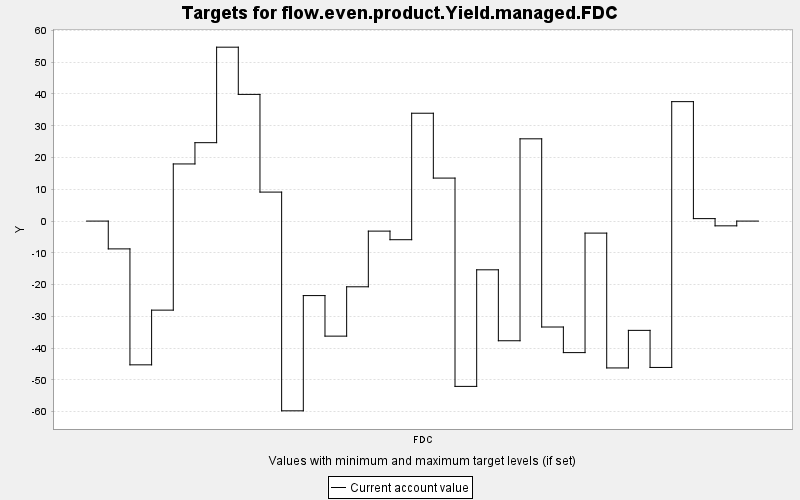

Data behind this chart, as committed beside it:
TARGET, PERIOD, YEAR, PERIODWIDTH, MINIMUM, MAXIMUM, MINWEIGHT, MAXWEIGHT, CURRENT, SUMMARY
flow.even.product.Yield.managed.FDC, 0, 0, 10.0, 0.0, 10000, 1.0, 1.0, 0.0, 0.0
flow.even.product.Yield.managed.FDC, 1, 10, 10.0, 0.0, 10000, 1.0, 1.0, -8.75, 0.0
flow.even.product.Yield.managed.FDC, 2, 20, 10.0, 0.0, 10000, 1.0, 1.0, -45.24, 0.0
flow.even.product.Yield.managed.FDC, 3, 30, 10.0, 0.0, 10000, 1.0, 1.0, -28.03, 0.0
flow.even.product.Yield.managed.FDC, 4, 40, 10.0, 0.0, 10000, 1.0, 1.0, 17.99, 0.0
flow.even.product.Yield.managed.FDC, 5, 50, 10.0, 0.0, 10000, 1.0, 1.0, 24.68, 0.0
flow.even.product.Yield.managed.FDC, 6, 60, 10.0, 0.0, 10000, 1.0, 1.0, 54.74, 0.0
flow.even.product.Yield.managed.FDC, 7, 70, 10.0, 0.0, 10000, 1.0, 1.0, 39.88, 0.0
flow.even.product.Yield.managed.FDC, 8, 80, 10.0, 0.0, 10000, 1.0, 1.0, 9.125, 0.0
flow.even.product.Yield.managed.FDC, 9, 90, 10.0, 0.0, 10000, 1.0, 1.0, -59.72, 0.0
flow.even.product.Yield.managed.FDC, 10, 100, 10.0, 0.0, 10000, 1.0, 1.0, -23.45, 0.0
flow.even.product.Yield.managed.FDC, 11, 110, 10.0, 0.0, 10000, 1.0, 1.0, -36.21, 0.0
flow.even.product.Yield.managed.FDC, 12, 120, 10.0, 0.0, 10000, 1.0, 1.0, -20.68, 0.0
flow.even.product.Yield.managed.FDC, 13, 130, 10.0, 0.0, 10000, 1.0, 1.0, -3.157, 0.0
flow.even.product.Yield.managed.FDC, 14, 140, 10.0, 0.0, 10000, 1.0, 1.0, -5.86, 0.0
flow.even.product.Yield.managed.FDC, 15, 150, 10.0, 0.0, 10000, 1.0, 1.0, 33.95, 0.0
flow.even.product.Yield.managed.FDC, 16, 160, 10.0, 0.0, 10000, 1.0, 1.0, 13.53, 0.0
flow.even.product.Yield.managed.FDC, 17, 170, 10.0, 0.0, 10000, 1.0, 1.0, -52.03, 0.0
flow.even.product.Yield.managed.FDC, 18, 180, 10.0, 0.0, 10000, 1.0, 1.0, -15.34, 0.0
flow.even.product.Yield.managed.FDC, 19, 190, 10.0, 0.0, 10000, 1.0, 1.0, -37.66, 0.0
flow.even.product.Yield.managed.FDC, 20, 200, 10.0, 0.0, 10000, 1.0, 1.0, 25.89, 0.0
flow.even.product.Yield.managed.FDC, 21, 210, 10.0, 0.0, 10000, 1.0, 1.0, -33.34, 0.0
flow.even.product.Yield.managed.FDC, 22, 220, 10.0, 0.0, 10000, 1.0, 1.0, -41.4, 0.0
flow.even.product.Yield.managed.FDC, 23, 230, 10.0, 0.0, 10000, 1.0, 1.0, -3.781, 0.0
flow.even.product.Yield.managed.FDC, 24, 240, 10.0, 0.0, 10000, 1.0, 1.0, -46.22, 0.0
flow.even.product.Yield.managed.FDC, 25, 250, 10.0, 0.0, 10000, 1.0, 1.0, -34.4, 0.0
flow.even.product.Yield.managed.FDC, 26, 260, 10.0, 0.0, 10000, 1.0, 1.0, -46.06, 0.0
flow.even.product.Yield.managed.FDC, 27, 270, 10.0, 0.0, 10000, 1.0, 1.0, 37.6, 0.0
flow.even.product.Yield.managed.FDC, 28, 280, 10.0, 0.0, 10000, 1.0, 1.0, 0.776, 0.0
flow.even.product.Yield.managed.FDC, 29, 290, 10.0, 0.0, 10000, 1.0, 1.0, -1.495, 0.0
flow.even.product.Yield.managed.FDC, 30, 300, 10.0, 0.0, 10000, 1.0, 1.0, 0.0, 0.0
